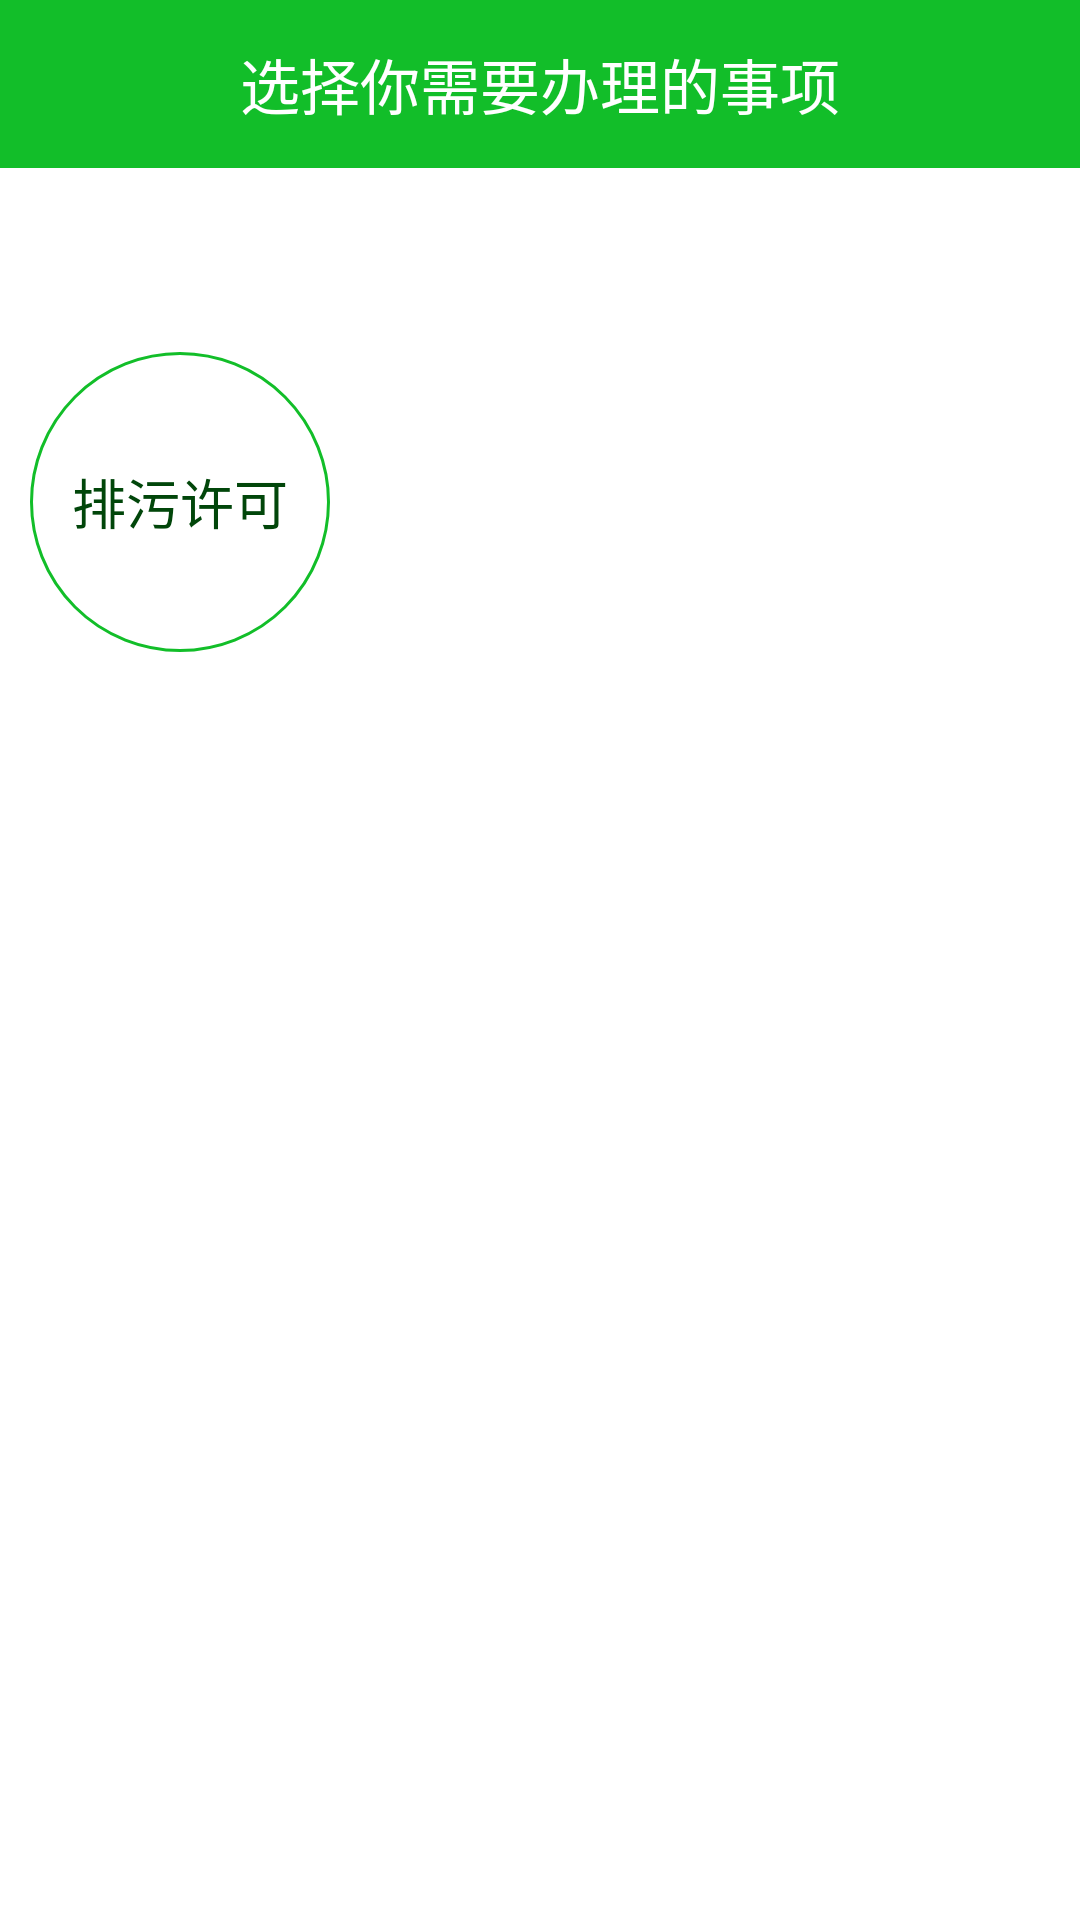

This screen was rendered from an Android layout file. Write that file and the resources it references.
<!-- AndroidManifest.xml: application theme MyAppTheme -->
<!-- res/layout/activity_guide.xml -->
<?xml version="1.0" encoding="utf-8"?>
<layout xmlns:android="http://schemas.android.com/apk/res/android"
        xmlns:app="http://schemas.android.com/apk/res-auto">

    <LinearLayout
        android:id="@+id/activity_main"
        android:layout_width="match_parent"
        android:layout_height="match_parent"
        android:background="@color/white2"
        android:orientation="vertical">
        <android.support.v7.widget.Toolbar
            android:id="@+id/toolbar"
            android:layout_width="match_parent"
            android:layout_height="?attr/actionBarSize"
            android:layout_alignParentTop="true"
            android:background="@color/colorGreen"
            app:popupTheme="@style/AppTheme">

            <TextView
                android:id="@+id/toolbar_title"
                android:layout_width="wrap_content"
                android:layout_height="wrap_content"
                android:layout_gravity="center"
                android:text="选择你需要办理的事项"
                android:textColor="#FFF"
                android:textSize="20sp"/>
        </android.support.v7.widget.Toolbar>

        <RelativeLayout
            android:layout_marginTop="20dp"
            android:layout_width="match_parent"
            android:layout_height="0dp"
            android:layout_weight="1"
            android:gravity="center_vertical">

            <TextView
                android:id="@+id/tv_1"
                android:layout_width="100dp"
                android:layout_height="100dp"
                android:layout_alignParentLeft="true"
                android:layout_centerHorizontal="true"
                android:layout_marginLeft="10dp"
                android:background="@drawable/selector_guide"
                android:gravity="center"
                android:text="排污许可"
                android:textColor="#FF01460A"
                android:textSize="18sp"/>

            <TextView
                android:id="@+id/tv_2"
                android:layout_width="100dp"
                android:layout_height="100dp"
                android:layout_centerHorizontal="true"
                android:background="@drawable/selector_weixin_login"
                android:gravity="center"
                android:textColor="#FF01460A"
                android:textSize="18sp"/>

            <TextView
                android:id="@+id/tv_3"
                android:layout_width="100dp"
                android:layout_height="100dp"
                android:layout_alignParentRight="true"
                android:layout_centerHorizontal="true"
                android:layout_marginRight="10dp"
                android:background="@drawable/selector_weixin_login"
                android:gravity="center"
                android:textColor="#FF01460A"
                android:textSize="18sp"/>
        </RelativeLayout>


        <RelativeLayout
            android:layout_width="match_parent"
            android:layout_height="0dp"
            android:layout_weight="1"
            android:gravity="center_vertical">

            <TextView
                android:id="@+id/tv_4"
                android:layout_width="100dp"
                android:layout_height="100dp"
                android:layout_alignParentLeft="true"
                android:layout_centerHorizontal="true"
                android:layout_marginLeft="10dp"
                android:background="@drawable/selector_weixin_login"
                android:gravity="center"
                android:textColor="#FF01460A"
                android:textSize="18sp"/>

            <TextView
                android:id="@+id/tv_5"
                android:layout_width="100dp"
                android:layout_height="100dp"
                android:layout_centerHorizontal="true"
                android:background="@drawable/selector_weixin_login"
                android:gravity="center"
                android:textColor="#FF01460A"
                android:textSize="18sp"/>

            <TextView
                android:id="@+id/tv_6"
                android:layout_width="100dp"
                android:layout_height="100dp"
                android:layout_alignParentRight="true"
                android:layout_centerHorizontal="true"
                android:layout_marginRight="10dp"
                android:background="@drawable/selector_weixin_login"
                android:gravity="center"
                android:textColor="#FF01460A"
                android:textSize="18sp"/>
        </RelativeLayout>

        <RelativeLayout
            android:layout_marginBottom="15dp"
            android:layout_width="match_parent"
            android:layout_height="0dp"
            android:layout_weight="1"
            android:gravity="center_vertical">

            <TextView
                android:id="@+id/tv_7"
                android:layout_width="100dp"
                android:layout_height="100dp"
                android:layout_alignParentLeft="true"
                android:layout_centerHorizontal="true"
                android:layout_marginLeft="10dp"
                android:background="@drawable/selector_weixin_login"
                android:gravity="center"
                android:textColor="#FF01460A"
                android:textSize="18sp"/>

            <TextView
                android:id="@+id/tv_8"
                android:layout_width="100dp"
                android:layout_height="100dp"
                android:layout_centerHorizontal="true"
                android:background="@drawable/selector_weixin_login"
                android:gravity="center"
                android:textColor="#FF01460A"
                android:textSize="18sp"/>

            <TextView
                android:id="@+id/tv_9"
                android:layout_width="100dp"
                android:layout_height="100dp"
                android:layout_alignParentRight="true"
                android:layout_centerHorizontal="true"
                android:layout_marginRight="10dp"
                android:background="@drawable/selector_weixin_login"
                android:gravity="center"
                android:textColor="#FF01460A"
                android:textSize="18sp"/>
        </RelativeLayout>

    </LinearLayout>
</layout>
<!-- resources referenced by this layout -->
<resources>
  <color name="colorGreen">#12be29</color>
  <color name="white2">#FFFFFFFF</color>
  <!-- drawable selector_guide (drawable) -->
  <?xml version="1.0" encoding="utf-8"?>
  <selector xmlns:android="http://schemas.android.com/apk/res/android">
      <item android:drawable="@drawable/round_empty2" android:state_pressed="false"/>
      <item android:drawable="@drawable/round2" android:state_pressed="true"/>
      <item android:drawable="@drawable/round_empty2"/>
  </selector>
  <!-- drawable selector_weixin_login (drawable) -->
  <?xml version="1.0" encoding="utf-8"?>
  <selector xmlns:android="http://schemas.android.com/apk/res/android">
      <item android:drawable="@drawable/round_empty" android:state_pressed="false"/>
      <item android:drawable="@drawable/round" android:state_pressed="true"/>
      <item android:drawable="@drawable/round_empty"/>
  </selector>
  <style name="AppTheme" parent="Theme.AppCompat.Light.DarkActionBar">
          
          <item name="colorPrimary">@color/colorPrimary</item>
          <item name="colorPrimaryDark">@color/colorPrimaryDark</item>
          <item name="colorAccent">@color/colorAccent</item>
      </style>
  <style name="MyAppTheme" parent="Theme.AppCompat.Light.DarkActionBar">
          
          
          
          
          <item name="windowNoTitle">true</item>
      </style>
  <!-- drawable round_empty2 (drawable) -->
  <?xml version="1.0" encoding="utf-8"?>
  <shape
      xmlns:android="http://schemas.android.com/apk/res/android"
      android:shape="oval"
      android:useLevel="false" >
      <solid android:color="#12be29" />
      <padding
          android:left="2dp"
          android:top="1dp"
          android:right="2dp"
          android:bottom="1dp" />
      <solid
          android:color="#fff" />
      <stroke
          android:width="1dp"
          android:color="#12be29" />
      <size android:width="15dp"
            android:height="15dp" />
  </shape>
  <!-- drawable round2 (drawable) -->
  <?xml version="1.0" encoding="utf-8"?>
  <shape xmlns:android="http://schemas.android.com/apk/res/android"
         android:shape="oval"
         android:useLevel="false">
      <solid android:color="#12be29"/>
      <padding
          android:bottom="1dp"
          android:left="2dp"
          android:right="2dp"
          android:top="1dp"/>
      <solid
          android:color="#0a222222"/>
      <stroke
          android:width="1dp"
          android:color="#12be29"/>
      <size
          android:width="15dp"
          android:height="15dp"/>
  </shape>
  <!-- drawable round (drawable) -->
  <?xml version="1.0" encoding="utf-8"?>
  <shape
      xmlns:android="http://schemas.android.com/apk/res/android"
      android:shape="oval"
      android:useLevel="false" >
      <solid android:color="#000" />
      <padding
          android:left="2dp"
          android:top="1dp"
          android:right="2dp"
          android:bottom="1dp" />
      <solid
          android:color="#fff" />
      <stroke
          android:width="1dp"
          android:color="#000" />
      <size android:width="15dp"
            android:height="15dp" />
  </shape>
  <color name="colorPrimary">#169CE5</color>
  <color name="colorPrimaryDark">#303F9F</color>
  <color name="colorAccent">#FF4081</color>
</resources>
